Photos from the image-classification dataset "Alzheimer_s Dataset" in the GitHub repository Asik007/BME240_ML. Its 4 classes are: mild demented, moderate demented, non demented, very mild demented.

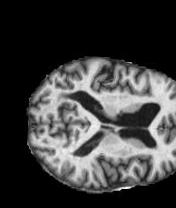
Label: non demented

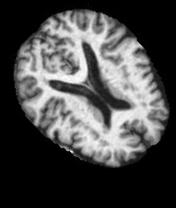
Label: mild demented

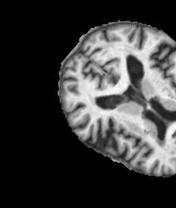
Label: mild demented

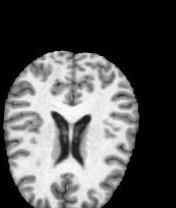
Label: non demented

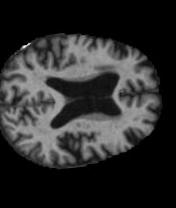
Label: very mild demented

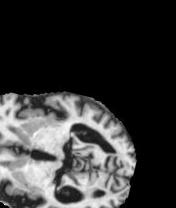
Label: very mild demented
